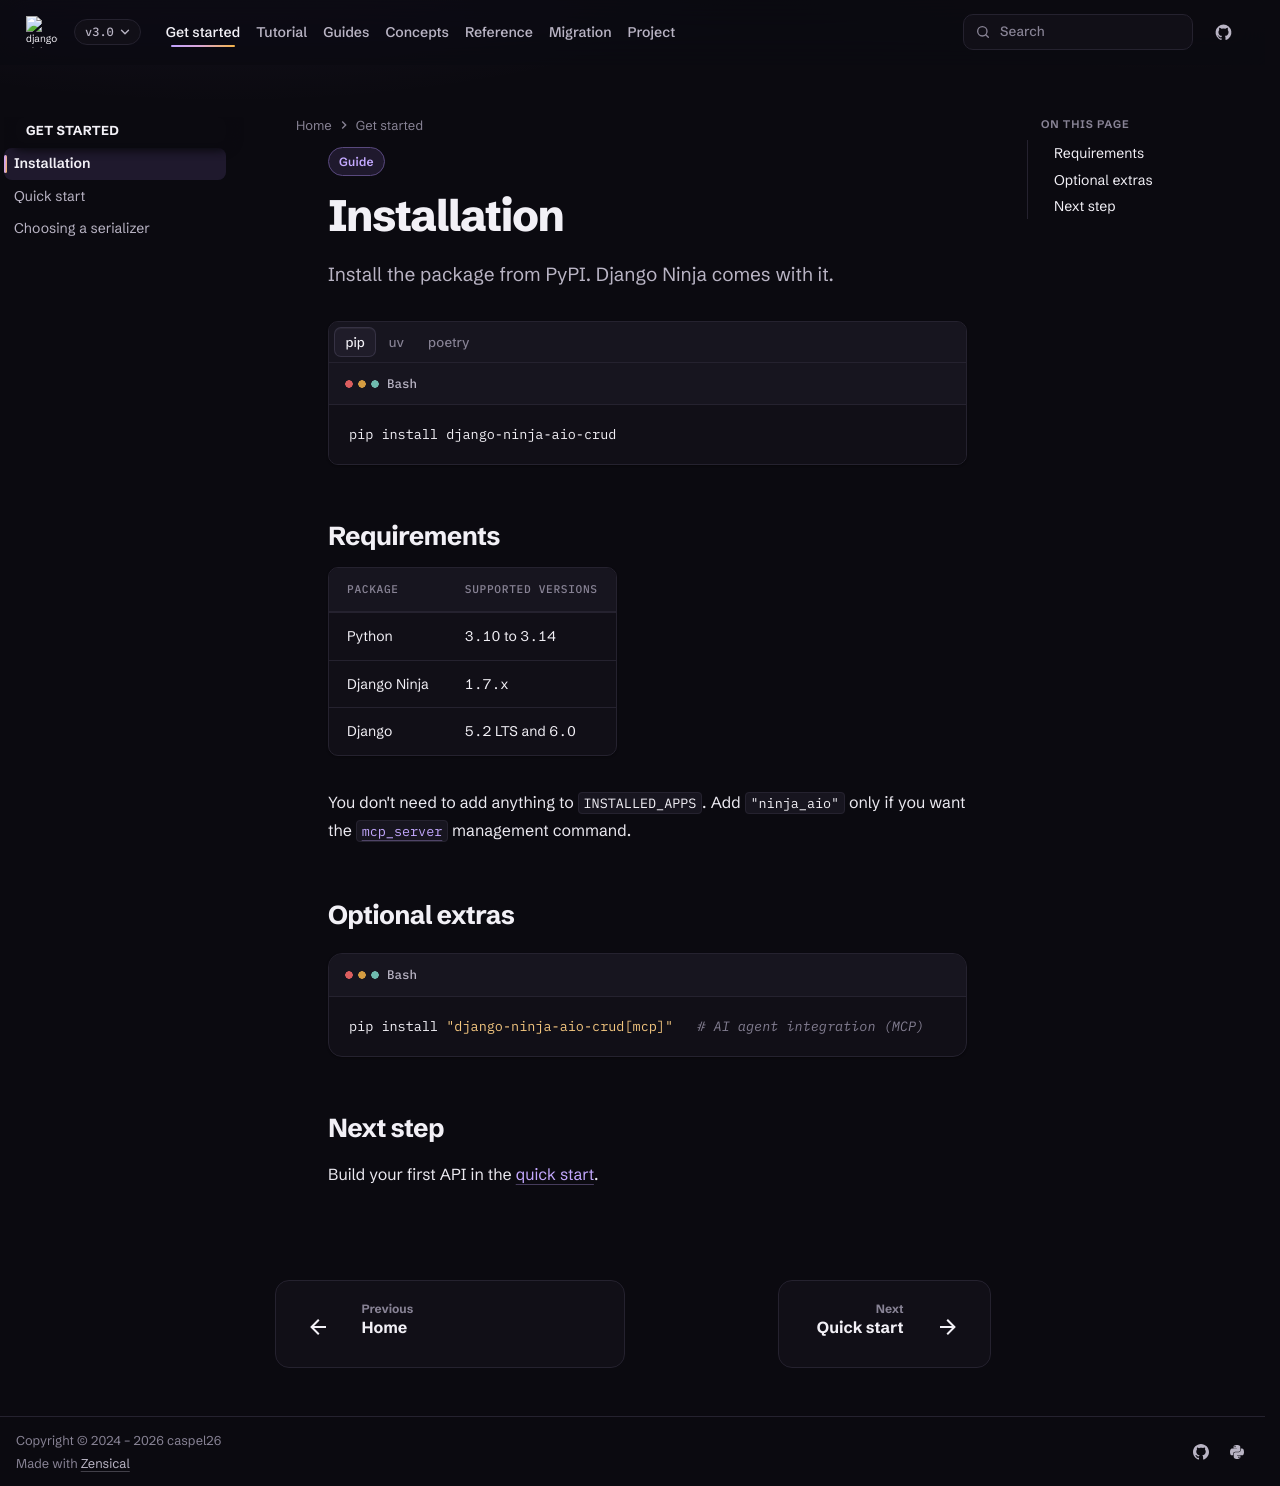

repository: caspel26/django-ninja-aio-crud · page: 3.0/getting_started/installation/index.html · generator: mkdocs

---
type: guide
title: Installation
description: Install django-ninja-aio-crud and check the supported Python and Django Ninja versions.
---

# Installation

Install the package from PyPI. Django Ninja comes with it.

=== "pip"

    ```bash
    pip install django-ninja-aio-crud
    ```

=== "uv"

    ```bash
    uv add django-ninja-aio-crud
    ```

=== "poetry"

    ```bash
    poetry add django-ninja-aio-crud
    ```

## Requirements

| Package | Supported versions |
| --- | --- |
| Python | 3.10 to 3.14 |
| Django Ninja | 1.7.x |
| Django | 5.2 LTS and 6.0 |

You don't need to add anything to `INSTALLED_APPS`. Add `"ninja_aio"` only if
you want the [`mcp_server`](../guides/mcp.md) management command.

## Optional extras

```bash
pip install "django-ninja-aio-crud[mcp]"   # AI agent integration (MCP)
```

## Next step

Build your first API in the [quick start](quick_start.md).
